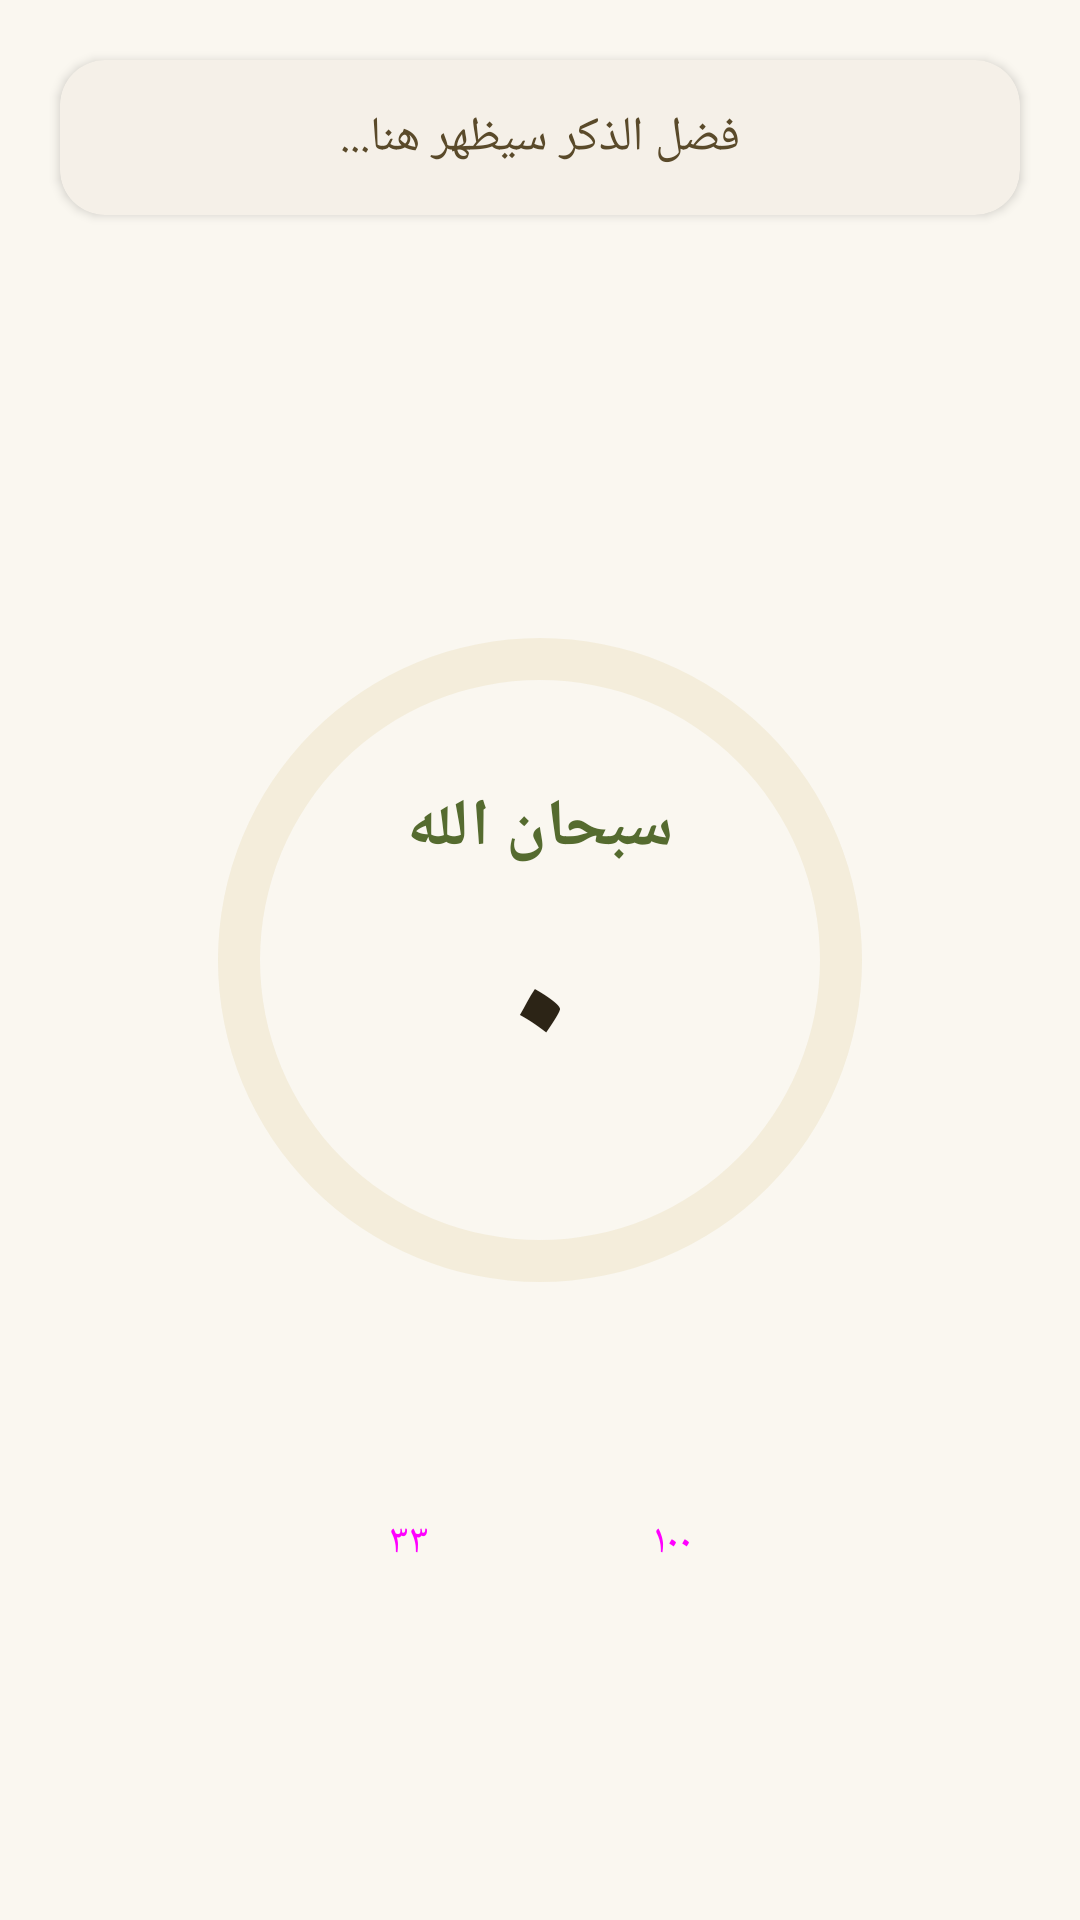

The Android layout XML behind this screen, and the referenced resources:
<!-- AndroidManifest.xml: application theme Theme.NexusIslamic -->
<!-- res/layout/fragment_tasbih.xml -->
<?xml version="1.0" encoding="utf-8"?>
<RelativeLayout xmlns:android="http://schemas.android.com/apk/res/android"
    xmlns:app="http://schemas.android.com/apk/res-auto"
    android:layout_width="match_parent"
    android:layout_height="match_parent"
    android:background="@color/cream_bg">

    <androidx.cardview.widget.CardView
        android:id="@+id/cardVirtue"
        android:layout_width="match_parent"
        android:layout_height="wrap_content"
        android:layout_margin="20dp"
        app:cardCornerRadius="15dp"
        app:cardBackgroundColor="@color/beige_card"
        app:cardElevation="2dp">
        
        <TextView
            android:id="@+id/tvVirtue"
            android:layout_width="match_parent"
            android:layout_height="wrap_content"
            android:padding="15dp"
            android:text="فضل الذكر سيظهر هنا..."
            android:textColor="@color/text_mid"
            android:textSize="16sp"
            android:gravity="center" />
    </androidx.cardview.widget.CardView>

    <FrameLayout
        android:id="@+id/btnTapArea"
        android:layout_width="280dp"
        android:layout_height="280dp"
        android:layout_centerInParent="true">

        <ProgressBar
            android:id="@+id/progressRing"
            style="?android:attr/progressBarStyleHorizontal"
            android:layout_width="match_parent"
            android:layout_height="match_parent"
            android:indeterminate="false"
            android:max="33"
            android:progress="0"
            android:progressDrawable="@drawable/ring_progress" />

        <LinearLayout
            android:layout_width="wrap_content"
            android:layout_height="wrap_content"
            android:layout_gravity="center"
            android:orientation="vertical"
            android:gravity="center">
            
            <TextView
                android:id="@+id/tvCurrentDhikr"
                android:layout_width="wrap_content"
                android:layout_height="wrap_content"
                android:text="سبحان الله"
                android:textColor="@color/olive_primary"
                android:textSize="22sp"
                android:textStyle="bold" />

            <TextView
                android:id="@+id/tvCounter"
                android:layout_width="wrap_content"
                android:layout_height="wrap_content"
                android:text="٠"
                android:textColor="@color/text_dark"
                android:textSize="65sp"
                android:textStyle="bold" />
        </LinearLayout>
    </FrameLayout>

    <LinearLayout
        android:layout_width="wrap_content"
        android:layout_height="wrap_content"
        android:layout_below="@id/btnTapArea"
        android:layout_centerHorizontal="true"
        android:layout_marginTop="30dp"
        android:orientation="horizontal">
        
        <Button android:id="@+id/btn33" style="@style/Widget.Material3.Button.TextButton" android:layout_width="wrap_content" android:layout_height="wrap_content" android:text="٣٣" />
        <Button android:id="@+id/btn100" style="@style/Widget.Material3.Button.TextButton" android:layout_width="wrap_content" android:layout_height="wrap_content" android:text="١٠٠" />
    </LinearLayout>

</RelativeLayout>
<!-- resources referenced by this layout -->
<resources>
  <color name="beige_card">#F5F0E8</color>
  <color name="cream_bg">#FAF7F0</color>
  <color name="olive_primary">#556B2F</color>
  <color name="text_dark">#2C2416</color>
  <color name="text_mid">#5A4A2A</color>
  <!-- drawable ring_progress (drawable) -->
  <?xml version="1.0" encoding="utf-8"?>
  <layer-list xmlns:android="http://schemas.android.com/apk/res/android">
      <item android:id="@android:id/background">
          <shape
              android:innerRadiusRatio="3"
              android:shape="ring"
              android:thicknessRatio="20"
              android:useLevel="false">
              <solid android:color="#20C9A84C" />
          </shape>
      </item>
      <item android:id="@android:id/progress">
          <rotate
              android:fromDegrees="270"
              android:toDegrees="270">
              <shape
                  android:innerRadiusRatio="3"
                  android:shape="ring"
                  android:thicknessRatio="20"
                  android:useLevel="true">
                  <gradient
                      android:endColor="@color/gold_mustard"
                      android:startColor="@color/gold_light"
                      android:type="sweep" />
              </shape>
          </rotate>
      </item>
  </layer-list>
  <style name="Theme.NexusIslamic" parent="Theme.Material3.DayNight.NoActionBar">
          <item name="colorPrimary">@color/olive_primary</item>
          <item name="android:windowBackground">@color/cream_bg</item>
          <item name="android:statusBarColor">@color/olive_dark</item>
          <item name="colorSecondary">@color/gold_mustard</item>
      </style>
  <color name="gold_mustard">#C9A84C</color>
  <color name="gold_light">#E8C97A</color>
  <color name="olive_dark">#3A4A1F</color>
</resources>
